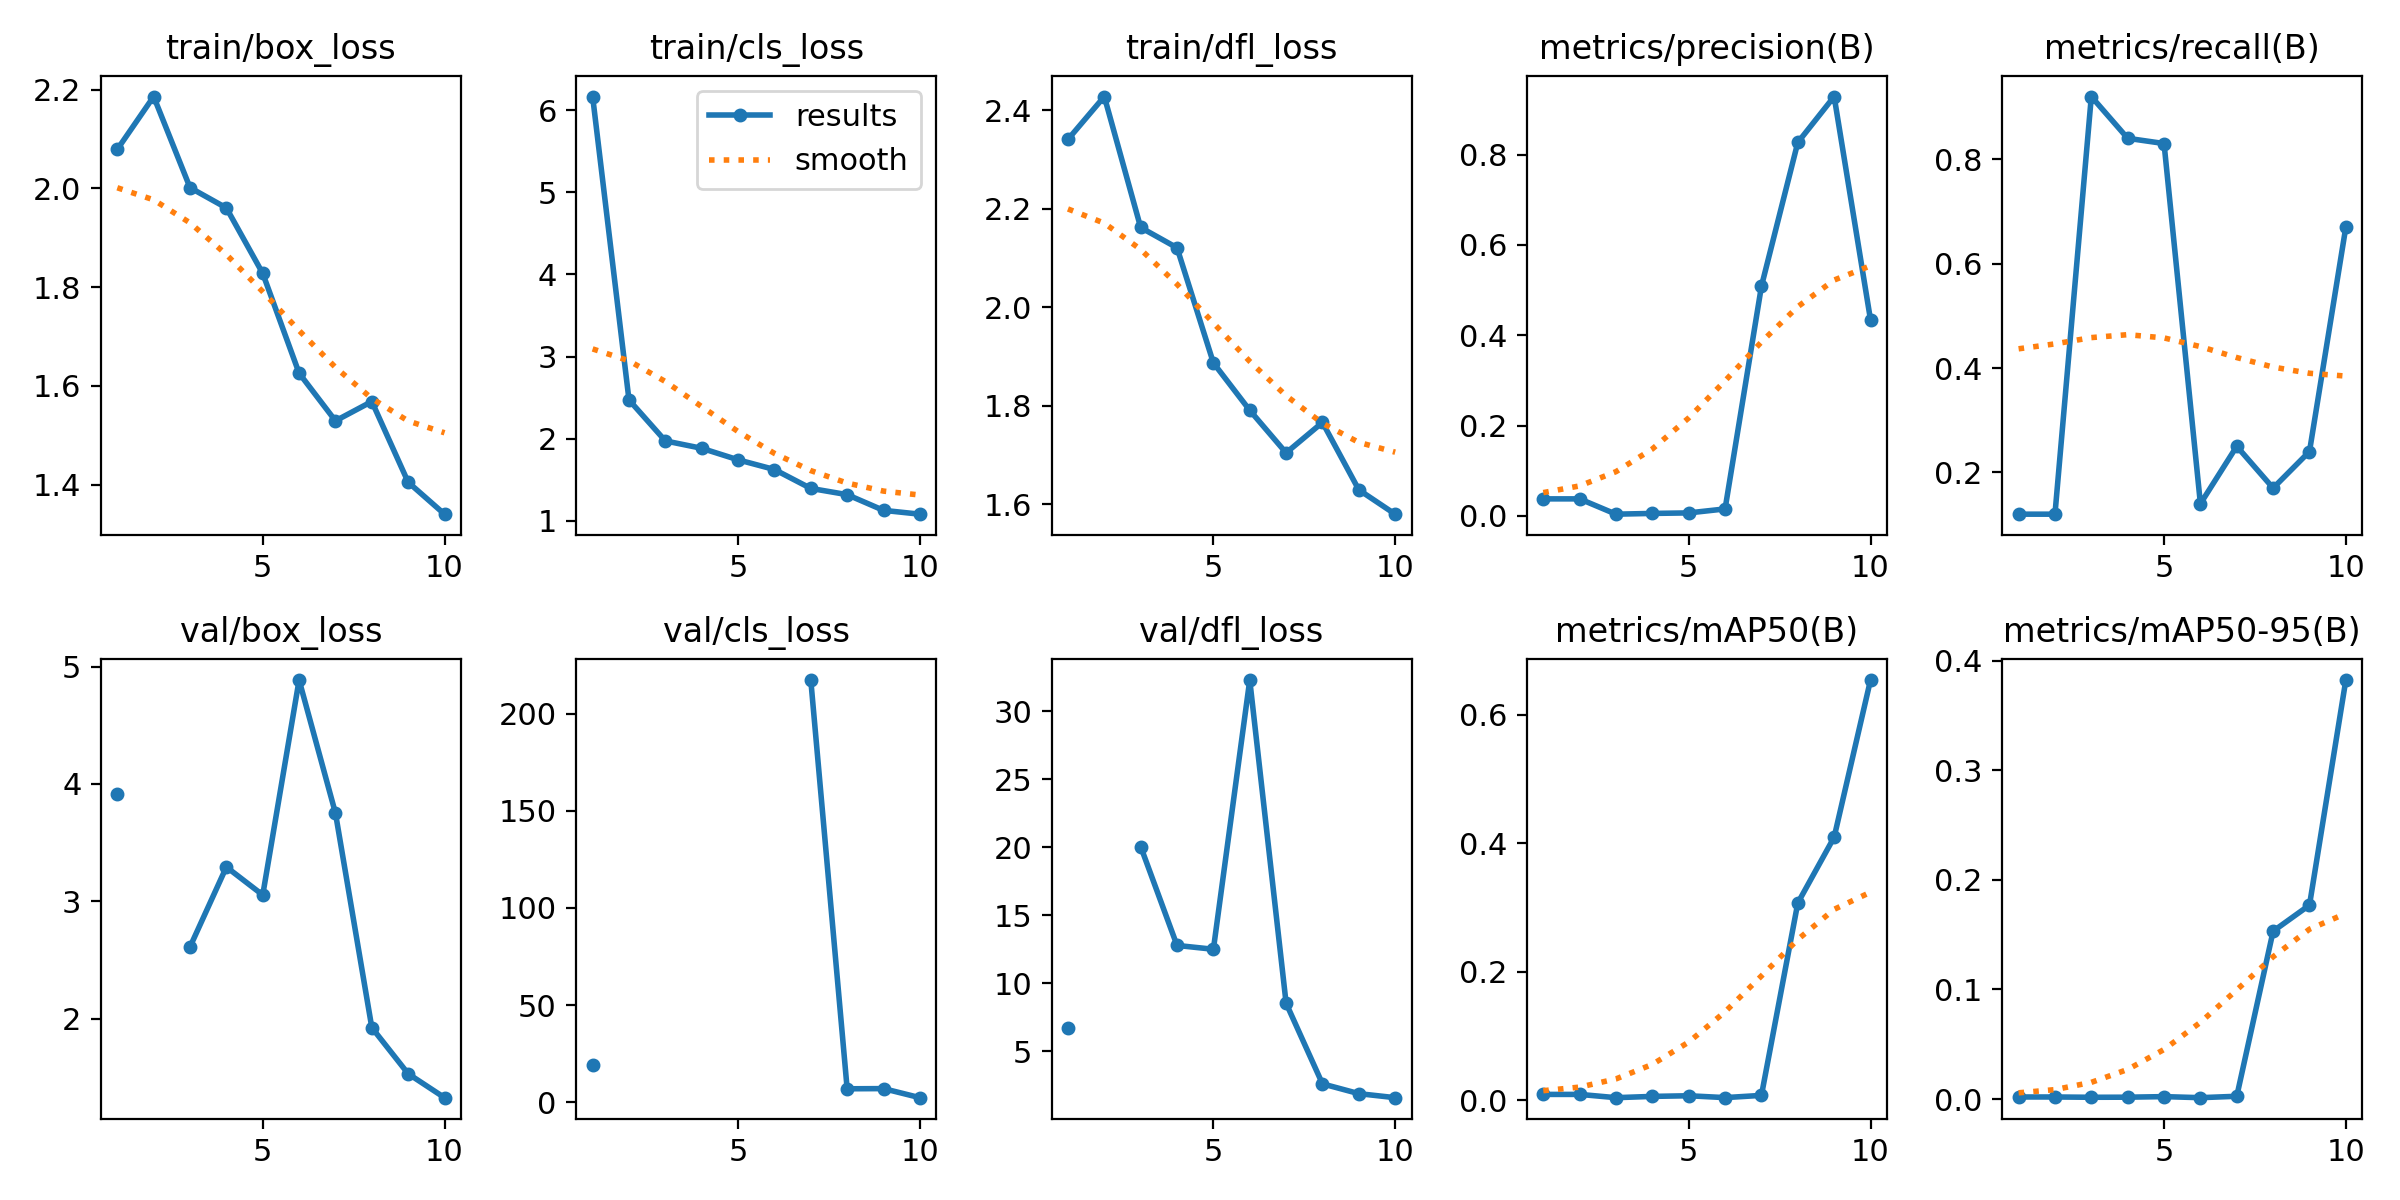

The file beside this chart, header and first rows:
epoch, train/box_loss, train/cls_loss, train/dfl_loss, metrics/precision(B), metrics/recall(B), metrics/mAP50(B), metrics/mAP50-95(B), val/box_loss, val/cls_loss, val/dfl_loss, lr/pg0, lr/pg1, lr/pg2
1, 2.079, 6.167, 2.34, 0.03792, 0.12, 0.00942, 0.0019, 3.916, 19.35, 6.694, 0.08005, 0.00105, 0.00105
2, 2.186, 2.471, 2.427, 0.03792, 0.12, 0.00942, 0.0019, nan, nan, nan, 0.05894, 0.001937, 0.001937
3, 2.002, 1.972, 2.162, 0.00404, 0.92, 0.00434, 0.00163, 2.612, inf, 20.06, 0.03761, 0.002606, 0.002606
4, 1.961, 1.882, 2.12, 0.0057, 0.84, 0.00633, 0.00171, 3.292, inf, 12.79, 0.01606, 0.003058, 0.003058
5, 1.828, 1.742, 1.887, 0.00685, 0.83, 0.00732, 0.00223, 3.054, inf, 12.51, 0.00302, 0.00302, 0.00302
6, 1.626, 1.624, 1.79, 0.01567, 0.14, 0.00444, 0.00127, 4.885, inf, 32.3, 0.002525, 0.002525, 0.002525
7, 1.529, 1.393, 1.704, 0.5086, 0.25, 0.0079, 0.00255, 3.751, 217.2, 8.543, 0.00203, 0.00203, 0.00203
8, 1.568, 1.317, 1.766, 0.8269, 0.17, 0.307, 0.1532, 1.924, 6.975, 2.618, 0.001535, 0.001535, 0.001535
9, 1.405, 1.126, 1.629, 0.9286, 0.24, 0.4093, 0.1769, 1.531, 7.067, 1.897, 0.00104, 0.00104, 0.00104
10, 1.34, 1.079, 1.579, 0.4343, 0.67, 0.6536, 0.3823, 1.327, 2.402, 1.601, 0.000545, 0.000545, 0.000545
